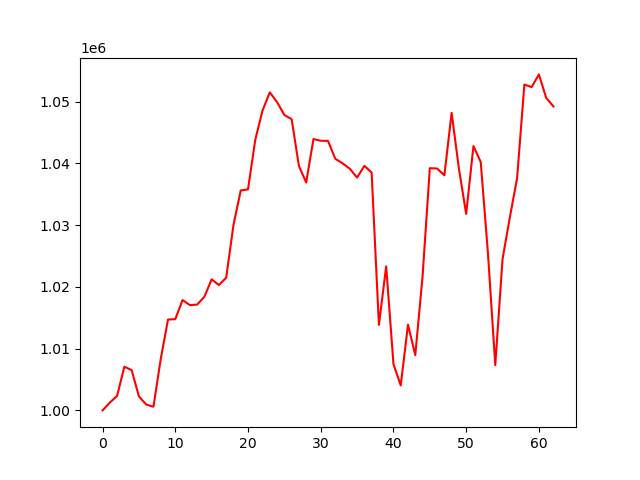

The data file committed next to this chart (first rows):
account_value, date, daily_return
1000000, 2021-10-04, 
1001267, 2021-10-05, 0.001267
1002356, 2021-10-06, 0.001088
1007078, 2021-10-07, 0.004711
1006528, 2021-10-08, -0.0005456
1002275, 2021-10-11, -0.004226
1000950, 2021-10-12, -0.001322
1000595, 2021-10-13, -0.0003545
1008306, 2021-10-14, 0.007706
1014712, 2021-10-15, 0.006354
1014779, 2021-10-18, 6.572248332892272e-05
1017865, 2021-10-19, 0.003041
1017060, 2021-10-20, -0.0007903
1017134, 2021-10-21, 7.217982596152694e-05
1018390, 2021-10-22, 0.001235
1021229, 2021-10-25, 0.002788
1020302, 2021-10-26, -0.0009077
1021488, 2021-10-27, 0.001162
1029995, 2021-10-28, 0.008328
1035628, 2021-10-29, 0.005468
1035792, 2021-11-01, 0.0001589
1043824, 2021-11-02, 0.007755
1048576, 2021-11-03, 0.004552
1051513, 2021-11-04, 0.002801
1049926, 2021-11-05, -0.001509
1047847, 2021-11-08, -0.00198
1047161, 2021-11-09, -0.0006553
1039601, 2021-11-10, -0.007219
1036906, 2021-11-11, -0.002592
1043948, 2021-11-12, 0.006792
1043670, 2021-11-15, -0.0002668
1043648, 2021-11-16, -2.100628977896868e-05
1040756, 2021-11-17, -0.002771
1040017, 2021-11-18, -0.0007108
1039143, 2021-11-19, -0.0008401
1037708, 2021-11-22, -0.001381
1039606, 2021-11-23, 0.001829
1038528, 2021-11-24, -0.001037
1013852, 2021-11-26, -0.02376
1023330, 2021-11-29, 0.009349
1007525, 2021-11-30, -0.01544
1004046, 2021-12-01, -0.003453
1013887, 2021-12-02, 0.009801
1008953, 2021-12-03, -0.004867
1021657, 2021-12-06, 0.01259
1039230, 2021-12-07, 0.0172
1039176, 2021-12-08, -5.278763387883689e-05
1038069, 2021-12-09, -0.001065
1048191, 2021-12-10, 0.009751
1039159, 2021-12-13, -0.008617
1031820, 2021-12-14, -0.007062
1042813, 2021-12-15, 0.01065
1040227, 2021-12-16, -0.00248
1025345, 2021-12-17, -0.01431
1007329, 2021-12-20, -0.01757
1024517, 2021-12-21, 0.01706
1031243, 2021-12-22, 0.006564
1037601, 2021-12-23, 0.006166
1052778, 2021-12-27, 0.01463
1052359, 2021-12-28, -0.000398
... 3 more rows
